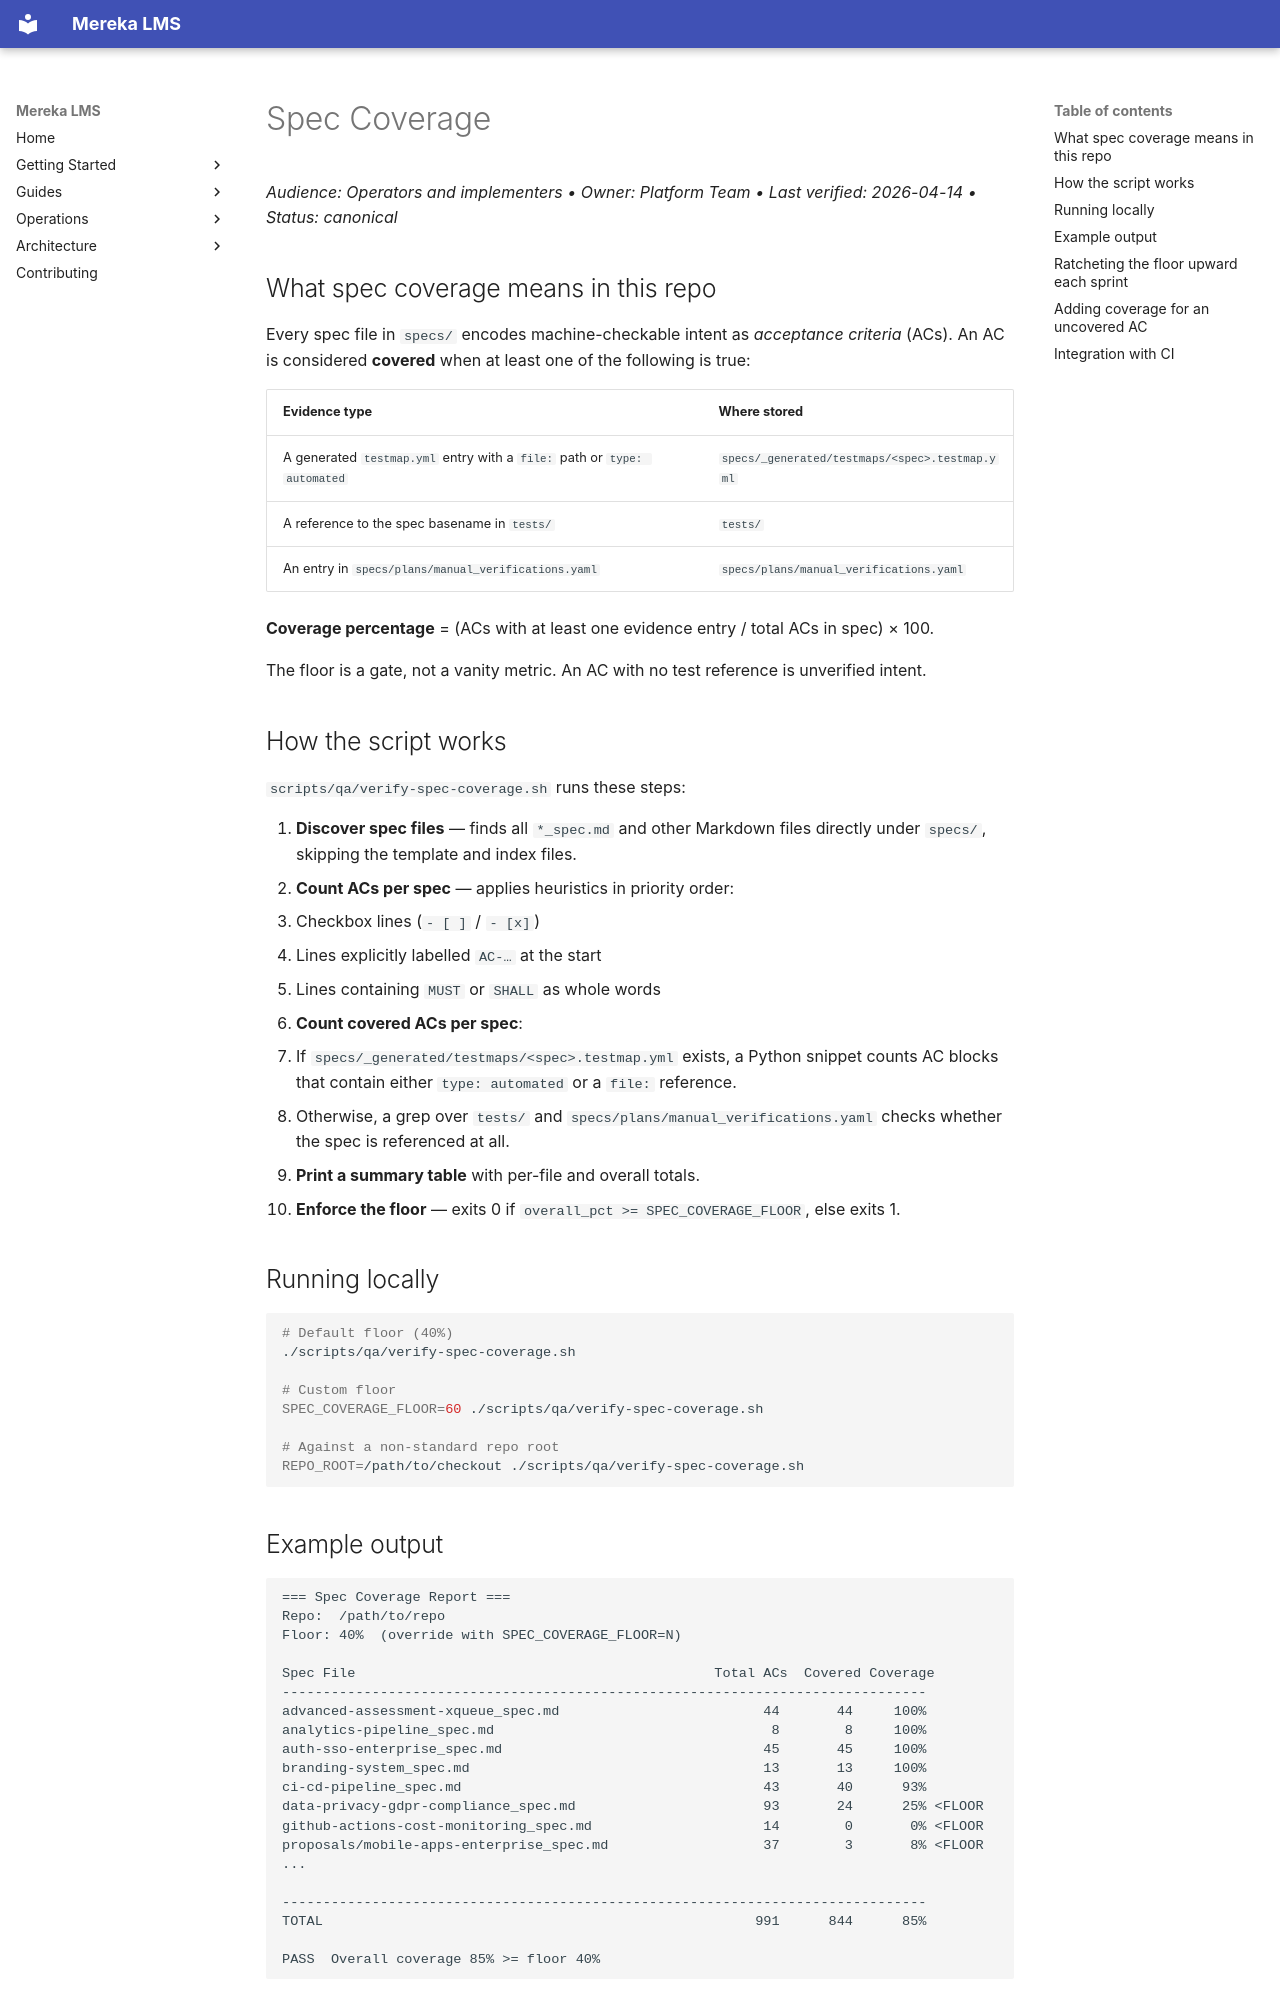

repository: lifeofgurpreet/mereka-lms-prototype · page: reference/operations/SPEC_COVERAGE/index.html · generator: mkdocs

# Spec Coverage
_Audience: Operators and implementers • Owner: Platform Team • Last verified: 2026-04-14 • Status: canonical_

## What spec coverage means in this repo

Every spec file in `specs/` encodes machine-checkable intent as *acceptance criteria* (ACs).
An AC is considered **covered** when at least one of the following is true:

| Evidence type | Where stored |
|---|---|
| A generated `testmap.yml` entry with a `file:` path or `type: automated` | `specs/_generated/testmaps/<spec>.testmap.yml` |
| A reference to the spec basename in `tests/` | `tests/` |
| An entry in `specs/plans/manual_verifications.yaml` | `specs/plans/manual_verifications.yaml` |

**Coverage percentage** = (ACs with at least one evidence entry / total ACs in spec) × 100.

The floor is a gate, not a vanity metric. An AC with no test reference is
unverified intent.

## How the script works

`scripts/qa/verify-spec-coverage.sh` runs these steps:

1. **Discover spec files** — finds all `*_spec.md` and other Markdown files directly under
   `specs/`, skipping the template and index files.
2. **Count ACs per spec** — applies heuristics in priority order:
   - Checkbox lines (`- [ ]` / `- [x]`)
   - Lines explicitly labelled `AC-…` at the start
   - Lines containing `MUST` or `SHALL` as whole words
3. **Count covered ACs per spec**:
   - If `specs/_generated/testmaps/<spec>.testmap.yml` exists, a Python snippet counts AC
     blocks that contain either `type: automated` or a `file:` reference.
   - Otherwise, a grep over `tests/` and `specs/plans/manual_verifications.yaml`
     checks whether the spec is referenced at all.
4. **Print a summary table** with per-file and overall totals.
5. **Enforce the floor** — exits 0 if `overall_pct >= SPEC_COVERAGE_FLOOR`, else exits 1.

## Running locally

```bash
# Default floor (40%)
./scripts/qa/verify-spec-coverage.sh

# Custom floor
SPEC_COVERAGE_FLOOR=60 ./scripts/qa/verify-spec-coverage.sh

# Against a non-standard repo root
REPO_ROOT=/path/to/checkout ./scripts/qa/verify-spec-coverage.sh
```
